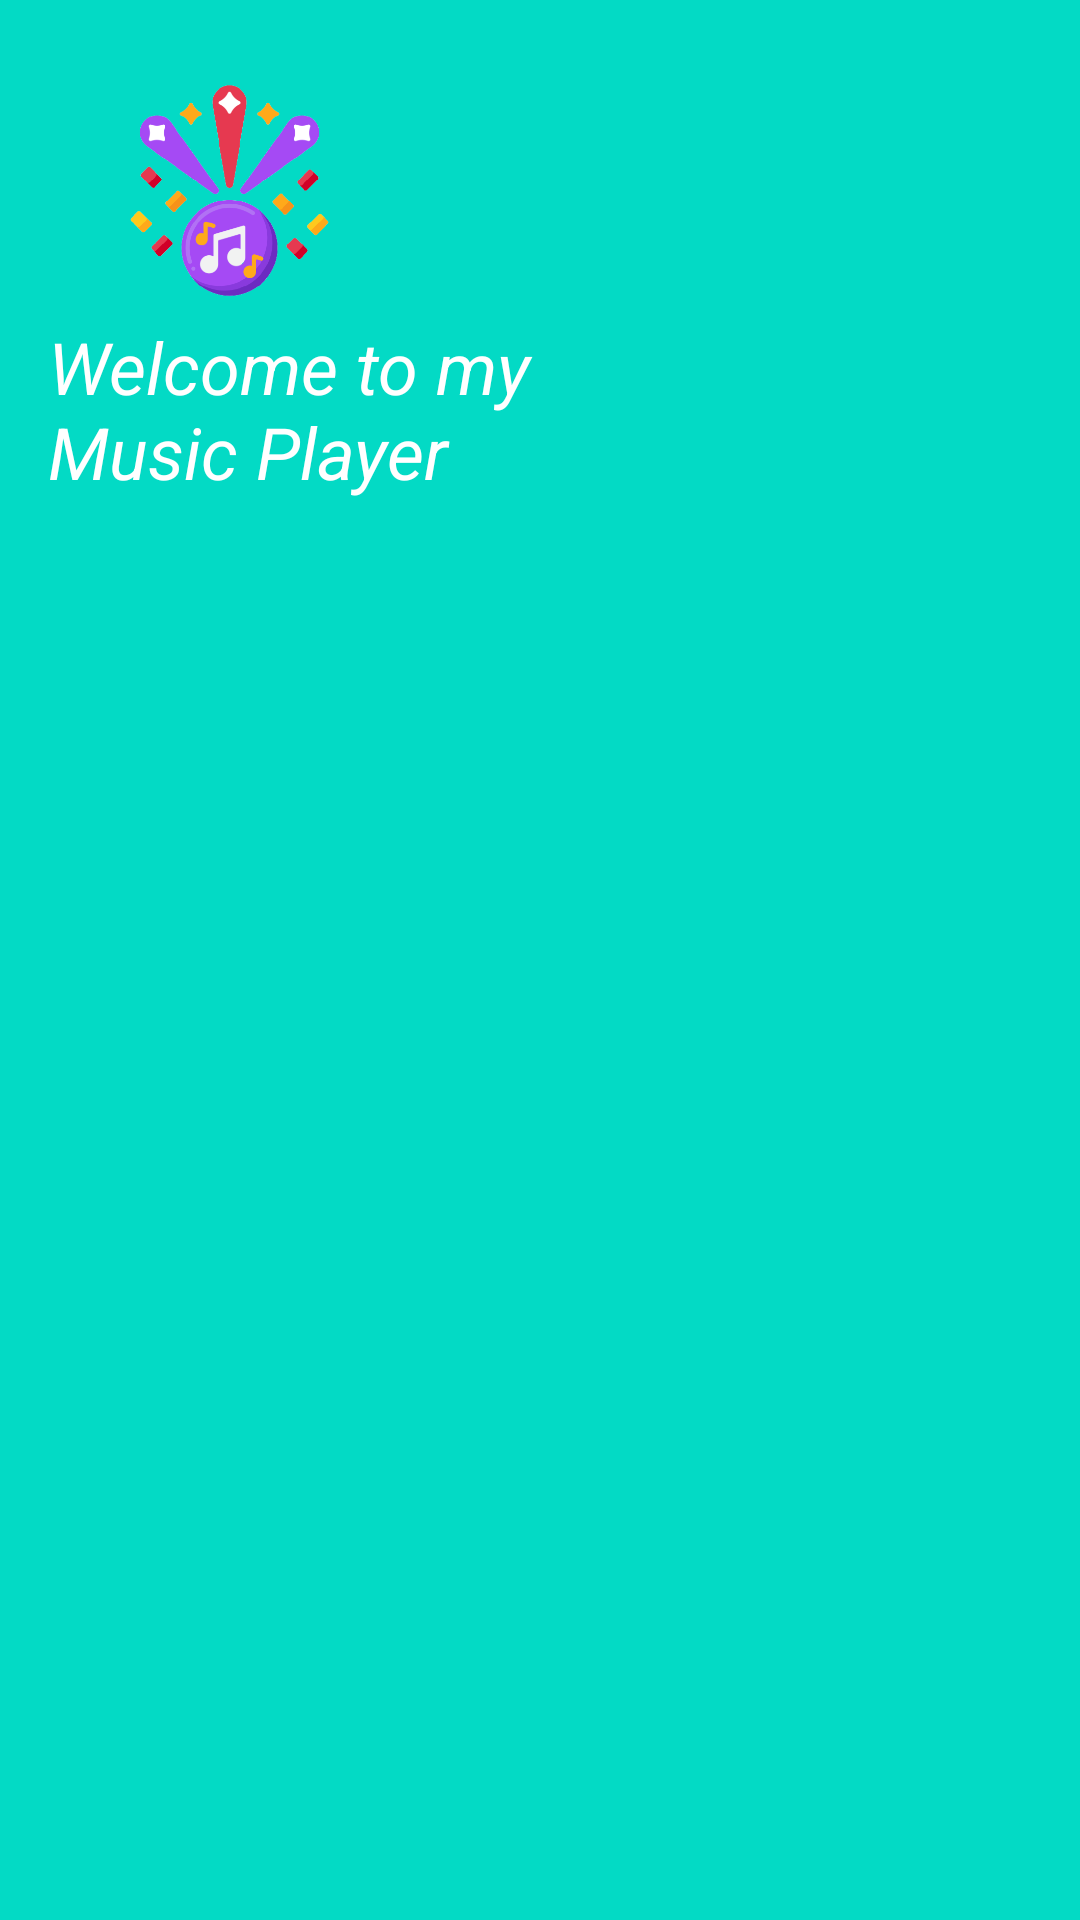

Here is an Android app screen rendered from its layout file. Give the layout XML and the strings, colors and styles it references.
<!-- AndroidManifest.xml: application theme splas_screen -->
<!-- res/layout/nav_header.xml -->
<?xml version="1.0" encoding="utf-8"?>
<LinearLayout xmlns:android="http://schemas.android.com/apk/res/android"
    android:layout_width="match_parent"
    android:layout_height="180dp"
    android:layout_marginTop="68dp"
    android:background="@color/teal_200"
    android:orientation="vertical"
    android:padding="16sp">

    <ImageView
        android:layout_width="121dp"
        android:layout_height="90dp"
        android:paddingTop="5dp"
        android:contentDescription="@string/app_icon"
        android:src="@drawable/nav_icon" />

    <TextView
        android:layout_width="match_parent"
        android:layout_height="wrap_content"
        android:text="@string/text_nav"
        android:textColor="@color/white"
        android:textSize="24sp"
        android:textStyle="italic" />

</LinearLayout>
<!-- resources referenced by this layout -->
<resources>
  <color name="teal_200">#FF03DAC5</color>
  <color name="white">#FFFFFFFF</color>
  <!-- drawable nav_icon: png bitmap (drawable, 49323 bytes) -->
  <string name="app_icon">Icon</string>
  <string name="text_nav">Welcome to my \nMusic Player</string>
  <style name="splas_screen" parent="Theme.MaterialComponents.Light.NoActionBar">
          <item name="android:windowBackground">@drawable/splas_screen</item>
      </style>
  <!-- drawable splas_screen (drawable) -->
  <?xml version="1.0" encoding="utf-8"?>
  <layer-list xmlns:android="http://schemas.android.com/apk/res/android">
  <item android:drawable="@color/white"/>
      <item android:drawable="@drawable/splash_icon"
          android:gravity="center" android:height="400dp"/>
  </layer-list>
  <!-- drawable splash_icon: png bitmap (drawable, 57975 bytes) -->
</resources>
